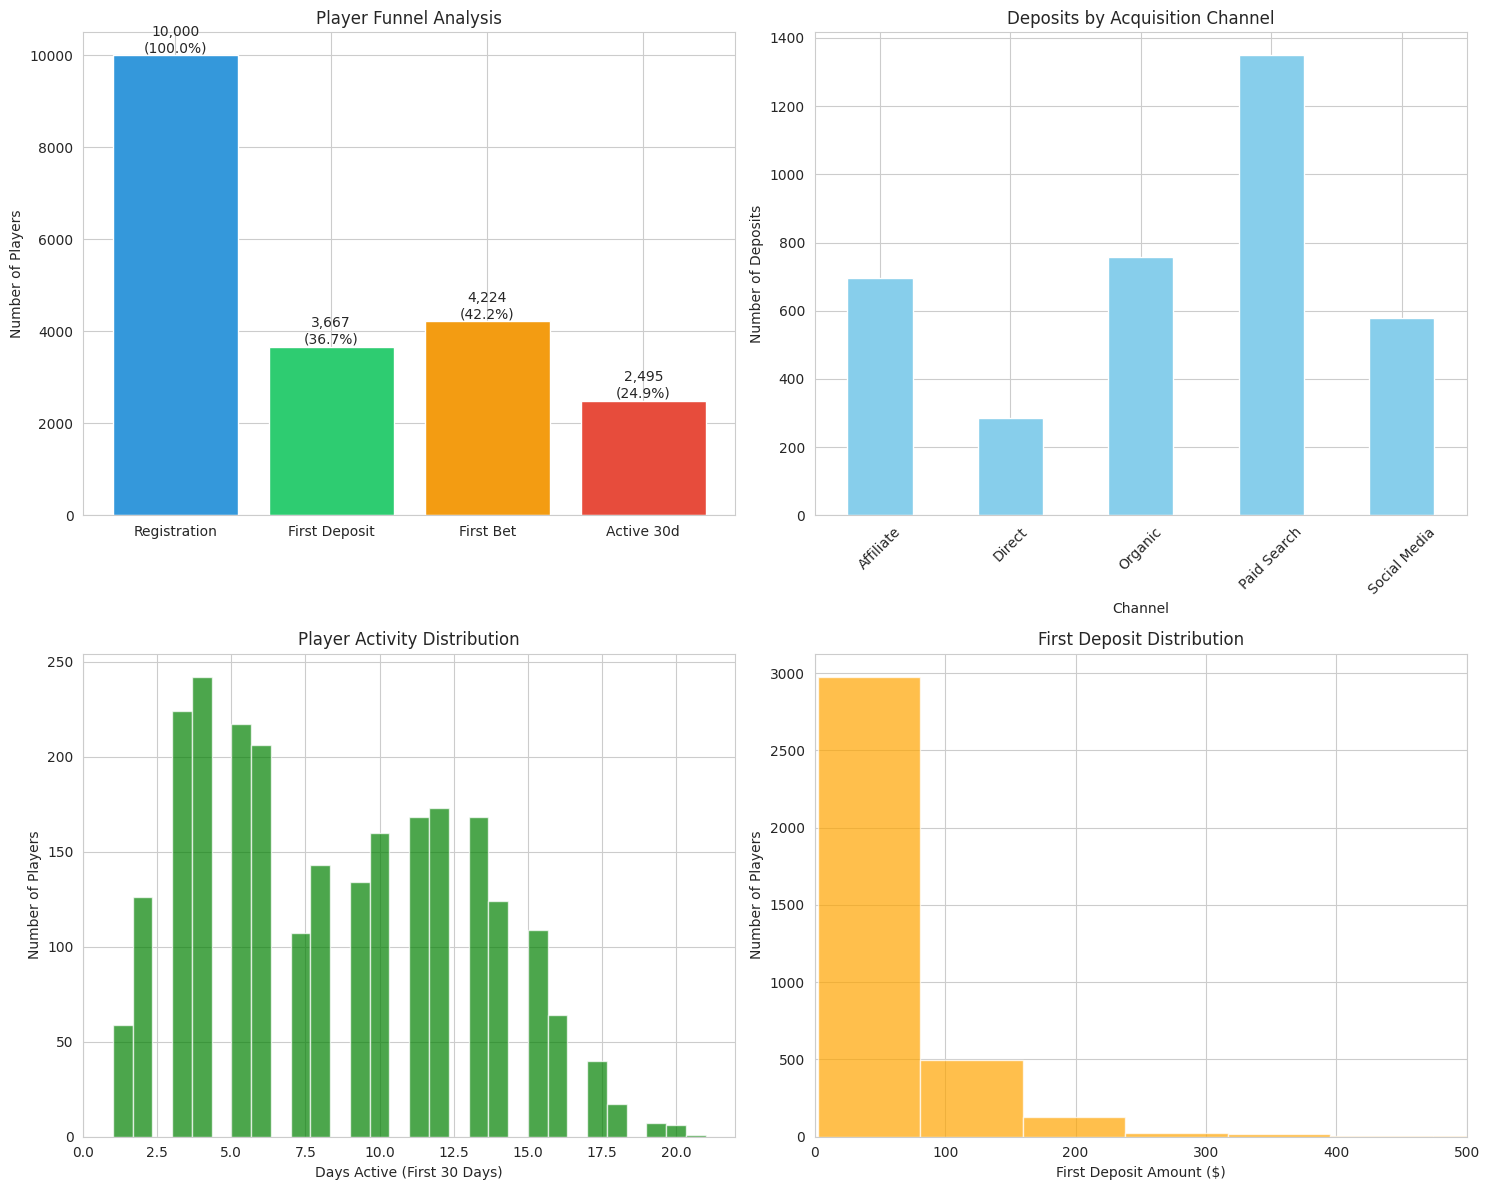

Generate this figure with matplotlib:
import pandas as pd
import numpy as np
import matplotlib.pyplot as plt
import seaborn as sns
from datetime import datetime, timedelta
import warnings
warnings.filterwarnings('ignore')

# Configure visualization settings
sns.set_style("whitegrid")
plt.rcParams['figure.figsize'] = (12, 6)

def load_data():
    """Load and prepare datasets"""
    # Note: Replace these with actual file paths from Google Drive
    # For demonstration, generating sample data
    np.random.seed(42)
    
    # Generate sample player data
    n_players = 10000
    start_date = pd.Timestamp('2024-01-01')
    reg_dates = pd.date_range(start_date, periods=90, freq='D')
    
    # Registration data
    registrations = []
    for i in range(n_players):
        player_id = f"P{i+1:05d}"
        reg_date = np.random.choice(reg_dates)
        channel = np.random.choice(
            ['Organic', 'Paid Search', 'Social Media', 'Affiliate', 'Direct'],
            p=[0.25, 0.30, 0.20, 0.15, 0.10]
        )
        registrations.append({
            'player_id': player_id,
            'registration_date': reg_date,
            'acquisition_channel': channel
        })
    
    registrations_df = pd.DataFrame(registrations)
    
    # Generate deposits
    deposits = []
    for _, player in registrations_df.iterrows():
        # Channel-based deposit probability
        if player['acquisition_channel'] in ['Paid Search', 'Affiliate']:
            deposit_prob = 0.45
        else:
            deposit_prob = 0.30
            
        if np.random.random() < deposit_prob:
            days_to_deposit = min(np.random.exponential(3), 30)
            deposit_date = player['registration_date'] + timedelta(days=days_to_deposit)
            
            # Deposit amount distribution
            if np.random.random() < 0.70:
                amount = np.random.lognormal(3, 0.5)
            elif np.random.random() < 0.95:
                amount = np.random.lognormal(4.5, 0.5)
            else:
                amount = np.random.lognormal(6, 0.8)
            
            deposits.append({
                'player_id': player['player_id'],
                'first_deposit_date': deposit_date,
                'first_deposit_amount': round(amount, 2),
                'acquisition_channel': player['acquisition_channel'],
                'registration_date': player['registration_date']
            })
    
    deposits_df = pd.DataFrame(deposits)
    
    # Generate bets
    bets = []
    deposited_players = set(deposits_df['player_id'])
    
    for _, player in registrations_df.iterrows():
        if player['player_id'] in deposited_players:
            bet_prob = 0.90
        else:
            bet_prob = 0.15
            
        if np.random.random() < bet_prob:
            if player['player_id'] in deposited_players:
                deposit_info = deposits_df[deposits_df['player_id'] == player['player_id']].iloc[0]
                bet_date = deposit_info['first_deposit_date'] + timedelta(hours=np.random.exponential(12))
            else:
                days_to_bet = np.random.exponential(2)
                bet_date = player['registration_date'] + timedelta(days=days_to_bet)
            
            bets.append({
                'player_id': player['player_id'],
                'first_bet_date': bet_date,
                'acquisition_channel': player['acquisition_channel'],
                'registration_date': player['registration_date']
            })
    
    bets_df = pd.DataFrame(bets)
    
    # Generate activity data
    activity = []
    for _, player in registrations_df.iterrows():
        active_prob = 0.35 if player['player_id'] in deposited_players else 0.20
        
        if np.random.random() < active_prob:
            if player['player_id'] in deposited_players:
                days_active = max(1, np.random.binomial(30, 0.4))
            else:
                days_active = max(1, np.random.binomial(30, 0.15))
            
            activity.append({
                'player_id': player['player_id'],
                'days_active_30': days_active,
                'acquisition_channel': player['acquisition_channel'],
                'registration_date': player['registration_date']
            })
    
    activity_df = pd.DataFrame(activity)
    
    return registrations_df, deposits_df, bets_df, activity_df

def funnel_analysis(registrations_df, deposits_df, bets_df, activity_df):
    """Task 1: Funnel & Conversion Analysis"""
    print("\n" + "="*60)
    print("FUNNEL & CONVERSION ANALYSIS")
    print("="*60)
    
    # Calculate funnel stages
    total_registrations = len(registrations_df)
    total_first_deposits = len(deposits_df)
    total_first_bets = len(bets_df)
    total_active_30 = len(activity_df)
    
    # Conversion rates
    reg_to_deposit = (total_first_deposits / total_registrations) * 100
    reg_to_bet = (total_first_bets / total_registrations) * 100
    reg_to_active = (total_active_30 / total_registrations) * 100
    
    print(f"\nFunnel Stages:")
    print(f"Registrations: {total_registrations:,}")
    print(f"First Deposits: {total_first_deposits:,} ({reg_to_deposit:.1f}% conversion)")
    print(f"First Bets: {total_first_bets:,} ({reg_to_bet:.1f}% conversion)")
    print(f"Active in 30 days: {total_active_30:,} ({reg_to_active:.1f}% conversion)")
    
    # Identify largest drop-off
    drop_offs = {
        'Registration → Deposit': 100 - reg_to_deposit,
        'Registration → Bet': 100 - reg_to_bet,
        'Registration → Active': 100 - reg_to_active
    }
    
    max_dropoff = max(drop_offs.items(), key=lambda x: x[1])
    print(f"\nLargest drop-off: {max_dropoff[0]} ({max_dropoff[1]:.1f}% loss)")
    
    # Channel analysis
    print("\nConversion by Acquisition Channel:")
    for channel in registrations_df['acquisition_channel'].unique():
        channel_regs = len(registrations_df[registrations_df['acquisition_channel'] == channel])
        channel_deps = len(deposits_df[deposits_df['acquisition_channel'] == channel])
        channel_conv = (channel_deps / channel_regs) * 100
        print(f"  {channel}: {channel_conv:.1f}% deposit conversion")
    
    return {
        'registrations': total_registrations,
        'deposits': total_first_deposits,
        'bets': total_first_bets,
        'active_30': total_active_30,
        'conversion_rates': {
            'deposit': reg_to_deposit,
            'bet': reg_to_bet,
            'active': reg_to_active
        }
    }

def retention_analysis(registrations_df, deposits_df, bets_df, activity_df):
    """Task 2: Retention & Engagement Analysis"""
    print("\n" + "="*60)
    print("RETENTION & ENGAGEMENT ANALYSIS")
    print("="*60)
    
    # Merge activity with deposits
    activity_enriched = activity_df.merge(
        deposits_df[['player_id', 'first_deposit_amount']], 
        on='player_id', 
        how='left'
    )
    
    # Create cohorts
    activity_enriched['cohort'] = pd.cut(
        activity_enriched['days_active_30'],
        bins=[0, 2, 5, 10, 30],
        labels=['1-2 days', '3-5 days', '6-10 days', '11-30 days'],
        include_lowest=True
    )
    
    print("\nActivity Cohorts (Days Active in First 30 Days):")
    for cohort in ['1-2 days', '3-5 days', '6-10 days', '11-30 days']:
        cohort_data = activity_enriched[activity_enriched['cohort'] == cohort]
        count = len(cohort_data)
        pct = (count / len(activity_enriched)) * 100
        
        # Calculate deposit contribution
        cohort_deposits = cohort_data['first_deposit_amount'].sum()
        total_deposits = activity_enriched['first_deposit_amount'].sum()
        deposit_pct = (cohort_deposits / total_deposits * 100) if total_deposits > 0 else 0
        
        print(f"  {cohort}: {count} players ({pct:.1f}%), ${cohort_deposits:,.0f} deposits ({deposit_pct:.1f}%)")
    
    # Time gap analysis
    deposit_bet_merge = deposits_df.merge(
        bets_df[['player_id', 'first_bet_date']], 
        on='player_id', 
        how='inner'
    )
    
    deposit_bet_merge['gap_days'] = (
        deposit_bet_merge['first_bet_date'] - deposit_bet_merge['first_deposit_date']
    ).dt.total_seconds() / 86400
    
    print(f"\nTime Gap (First Deposit → First Bet):")
    print(f"  Mean: {deposit_bet_merge['gap_days'].mean():.1f} days")
    print(f"  Median: {deposit_bet_merge['gap_days'].median():.1f} days")
    print(f"  75th percentile: {deposit_bet_merge['gap_days'].quantile(0.75):.1f} days")
    print(f"  Maximum: {deposit_bet_merge['gap_days'].max():.1f} days")
    
    # Distribution shape analysis
    if deposit_bet_merge['gap_days'].median() < deposit_bet_merge['gap_days'].mean():
        print("\nDistribution: Right-skewed (most players bet quickly, some take longer)")
    else:
        print("\nDistribution: Left-skewed or symmetric")
    
    return activity_enriched, deposit_bet_merge

def segmentation_analysis(deposits_df):
    """Task 3: Player Segmentation Analysis"""
    print("\n" + "="*60)
    print("PLAYER SEGMENTATION ANALYSIS")
    print("="*60)
    
    # Sort by deposit amount
    deposits_sorted = deposits_df.sort_values('first_deposit_amount', ascending=False)
    
    # Top 10% analysis
    top_10_pct_count = int(len(deposits_sorted) * 0.1)
    top_10_pct = deposits_sorted.head(top_10_pct_count)
    
    total_deposits = deposits_sorted['first_deposit_amount'].sum()
    top_10_pct_amount = top_10_pct['first_deposit_amount'].sum()
    top_10_pct_share = (top_10_pct_amount / total_deposits) * 100
    
    print(f"\nTop 10% of Depositors:")
    print(f"  Count: {top_10_pct_count} players")
    print(f"  Total deposits: ${top_10_pct_amount:,.2f}")
    print(f"  Share of total: {top_10_pct_share:.1f}%")
    
    # Concentration analysis
    print("\nDeposit Concentration:")
    if top_10_pct_share > 50:
        print(f"  High concentration: Top 10% control {top_10_pct_share:.1f}% of deposits")
    elif top_10_pct_share > 35:
        print(f"  Moderate concentration: Top 10% control {top_10_pct_share:.1f}% of deposits")
    else:
        print(f"  Low concentration: Top 10% control {top_10_pct_share:.1f}% of deposits")
    
    # Create deposit buckets
    buckets = [0, 10, 25, 50, 100, 250, 500, 1000, float('inf')]
    labels = ['$0-10', '$10-25', '$25-50', '$50-100', '$100-250', '$250-500', '$500-1000', '$1000+']
    
    deposits_sorted['bucket'] = pd.cut(
        deposits_sorted['first_deposit_amount'],
        bins=buckets,
        labels=labels,
        include_lowest=True
    )
    
    print("\nDeposit Amount Buckets:")
    for bucket in labels:
        bucket_data = deposits_sorted[deposits_sorted['bucket'] == bucket]
        if len(bucket_data) > 0:
            count = len(bucket_data)
            pct = (count / len(deposits_sorted)) * 100
            total = bucket_data['first_deposit_amount'].sum()
            print(f"  {bucket}: {count} players ({pct:.1f}%), ${total:,.0f} total")
    
    # Clustering insights
    print("\nClustering Observations:")
    modal_bucket = deposits_sorted['bucket'].mode()[0]
    print(f"  Most common deposit range: {modal_bucket}")
    
    # Check for natural clusters
    if len(deposits_sorted[deposits_sorted['first_deposit_amount'] < 20]) / len(deposits_sorted) > 0.3:
        print("  Large micro-deposit segment detected (<$20)")
    if len(deposits_sorted[deposits_sorted['first_deposit_amount'] > 250]) > 0:
        print(f"  High-value segment: {len(deposits_sorted[deposits_sorted['first_deposit_amount'] > 250])} players depositing >$250")
    
    # Profitability indicator
    print(f"\nFirst deposit amounts indicate:")
    avg_deposit = deposits_sorted['first_deposit_amount'].mean()
    median_deposit = deposits_sorted['first_deposit_amount'].median()
    if avg_deposit > median_deposit * 1.5:
        print(f"  Whale-driven economy (mean ${avg_deposit:.2f} >> median ${median_deposit:.2f})")
    else:
        print(f"  Balanced distribution (mean ${avg_deposit:.2f}, median ${median_deposit:.2f})")
    
    return deposits_sorted

def create_visualizations(funnel_metrics, activity_df, deposits_df):
    """Create visualizations for the analysis"""
    fig, axes = plt.subplots(2, 2, figsize=(15, 12))
    
    # 1. Funnel Chart
    stages = ['Registration', 'First Deposit', 'First Bet', 'Active 30d']
    values = [
        funnel_metrics['registrations'],
        funnel_metrics['deposits'],
        funnel_metrics['bets'],
        funnel_metrics['active_30']
    ]
    
    ax1 = axes[0, 0]
    colors = ['#3498db', '#2ecc71', '#f39c12', '#e74c3c']
    bars = ax1.bar(stages, values, color=colors)
    ax1.set_ylabel('Number of Players')
    ax1.set_title('Player Funnel Analysis')
    
    # Add percentage labels
    for i, (bar, val) in enumerate(zip(bars, values)):
        height = bar.get_height()
        pct = (val / values[0]) * 100
        ax1.text(bar.get_x() + bar.get_width()/2., height,
                f'{val:,}\n({pct:.1f}%)',
                ha='center', va='bottom')
    
    # 2. Channel Performance
    ax2 = axes[0, 1]
    channel_data = deposits_df.groupby('acquisition_channel').size()
    channel_data.plot(kind='bar', ax=ax2, color='skyblue')
    ax2.set_title('Deposits by Acquisition Channel')
    ax2.set_xlabel('Channel')
    ax2.set_ylabel('Number of Deposits')
    ax2.tick_params(axis='x', rotation=45)
    
    # 3. Activity Distribution
    ax3 = axes[1, 0]
    if 'days_active_30' in activity_df.columns:
        activity_df['days_active_30'].hist(bins=30, ax=ax3, color='green', alpha=0.7)
    ax3.set_xlabel('Days Active (First 30 Days)')
    ax3.set_ylabel('Number of Players')
    ax3.set_title('Player Activity Distribution')
    
    # 4. Deposit Distribution
    ax4 = axes[1, 1]
    deposits_df['first_deposit_amount'].hist(bins=50, ax=ax4, color='orange', alpha=0.7)
    ax4.set_xlabel('First Deposit Amount ($)')
    ax4.set_ylabel('Number of Players')
    ax4.set_title('First Deposit Distribution')
    ax4.set_xlim(0, 500)  # Focus on main distribution
    
    plt.tight_layout()
    plt.savefig('player_analysis_charts.png', dpi=150, bbox_inches='tight')
    plt.show()
    
    print("\nVisualization saved as 'player_analysis_charts.png'")

def main():
    """Main analysis execution"""
    print("PLAYER ANALYTICS ANALYSIS")
    print("="*60)
    
    # Load data
    print("Loading data...")
    registrations_df, deposits_df, bets_df, activity_df = load_data()
    print(f"Data loaded: {len(registrations_df)} registrations")
    
    # Task 1: Funnel Analysis
    funnel_metrics = funnel_analysis(registrations_df, deposits_df, bets_df, activity_df)
    
    # Task 2: Retention Analysis
    activity_enriched, deposit_bet_merge = retention_analysis(
        registrations_df, deposits_df, bets_df, activity_df
    )
    
    # Task 3: Segmentation Analysis
    deposits_sorted = segmentation_analysis(deposits_df)
    
    # Create visualizations
    print("\nGenerating visualizations...")
    create_visualizations(funnel_metrics, activity_df, deposits_df)
    
    print("\n" + "="*60)
    print("ANALYSIS COMPLETE")
    print("="*60)

if __name__ == "__main__":
    main()